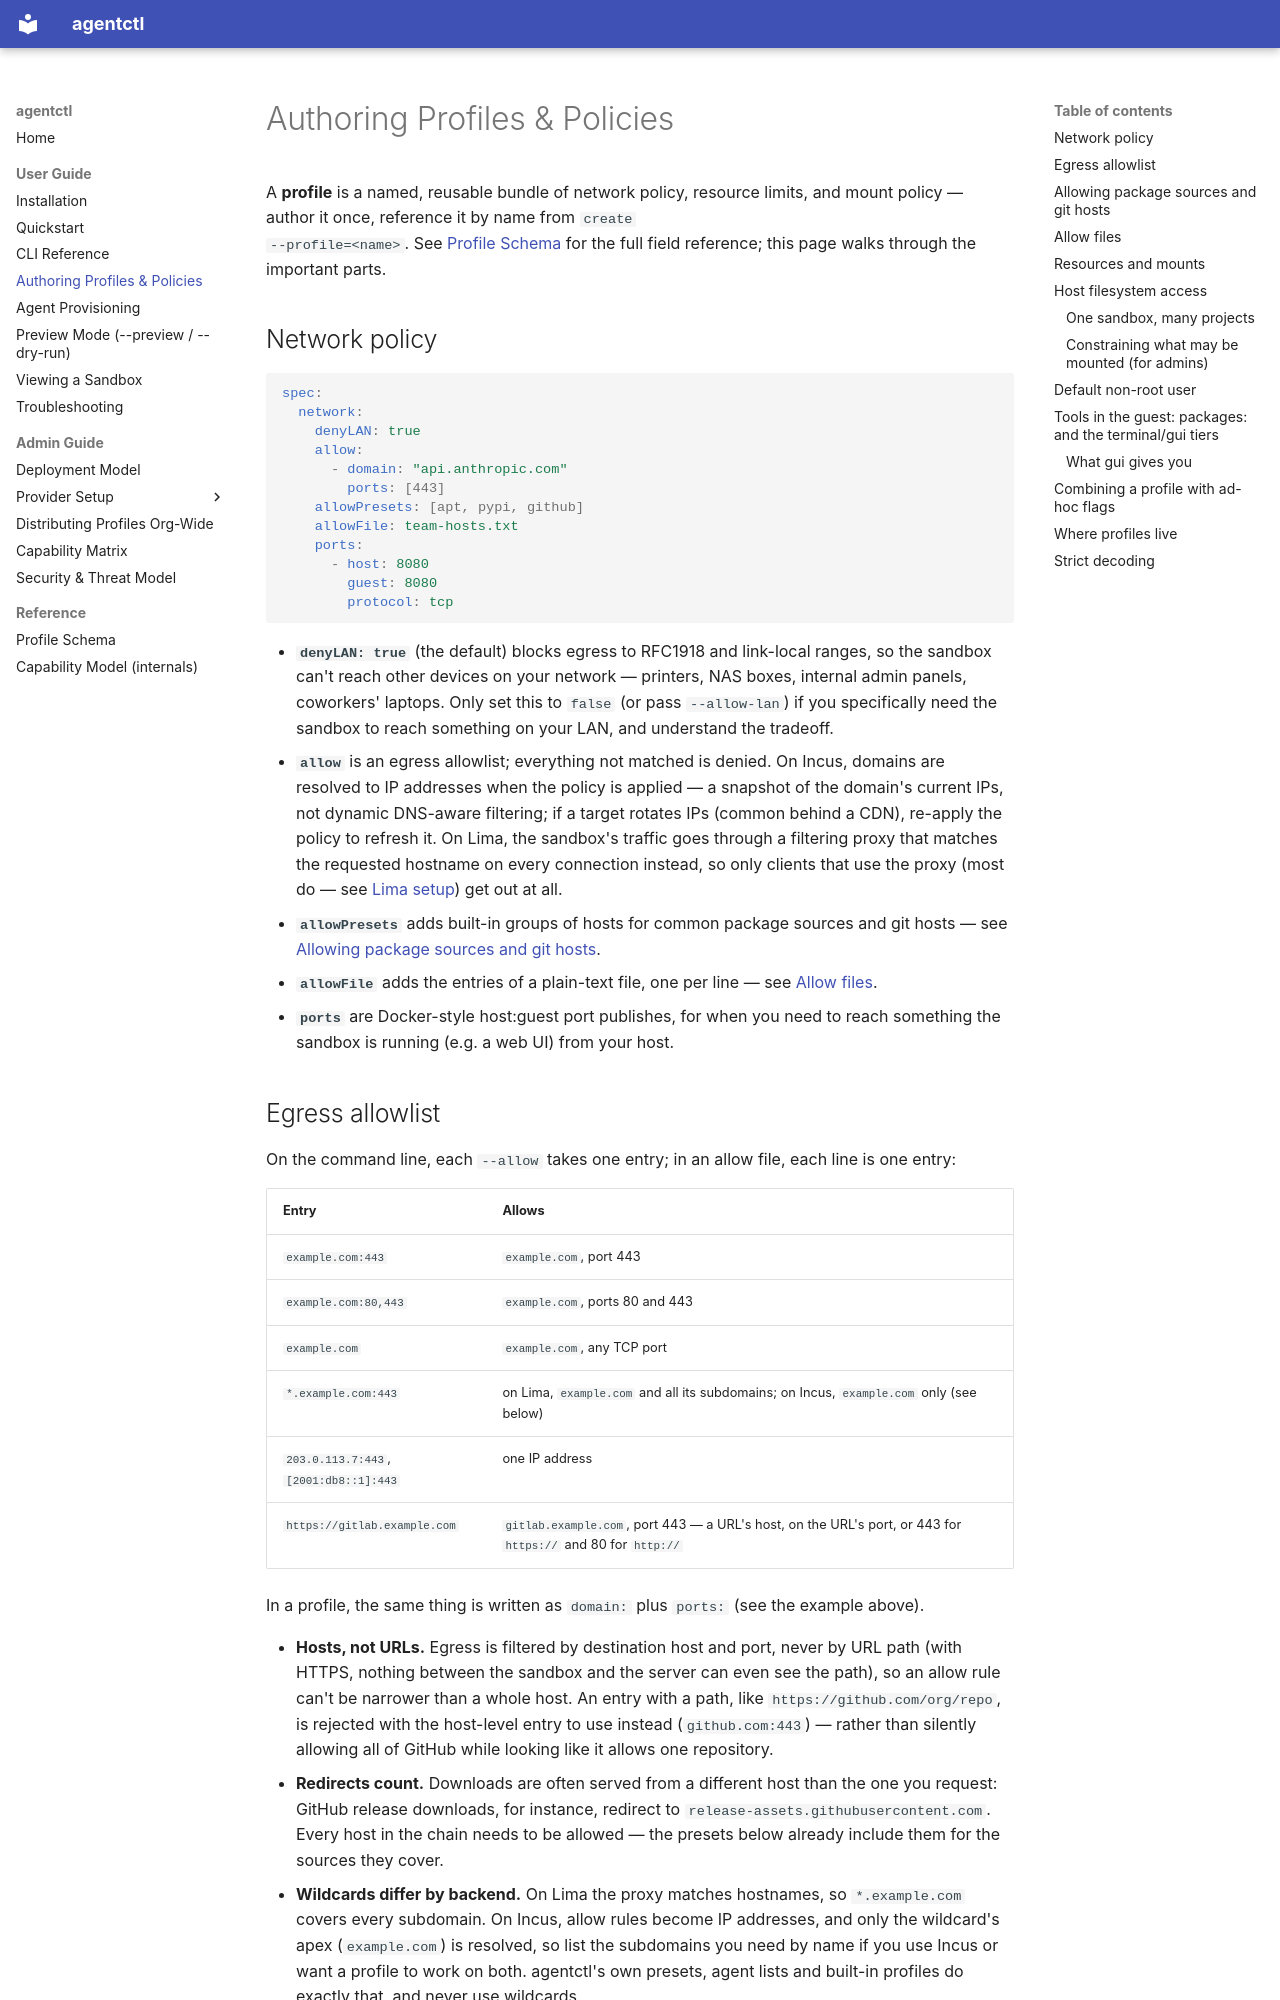

repository: apomonosi/sandboxing · page: user/profiles-and-policies/index.html · generator: mkdocs

# Authoring Profiles & Policies

A **profile** is a named, reusable bundle of network policy, resource limits,
and mount policy — author it once, reference it by name from `create
--profile=<name>`. See [Profile Schema](../reference/profile-schema.md) for
the full field reference; this page walks through the important parts.

## Network policy

```yaml
spec:
  network:
    denyLAN: true
    allow:
      - domain: "api.anthropic.com"
        ports: [443]
    allowPresets: [apt, pypi, github]
    allowFile: team-hosts.txt
    ports:
      - host: 8080
        guest: 8080
        protocol: tcp
```

- **`denyLAN: true`** (the default) blocks egress to RFC1918 and link-local
  ranges, so the sandbox can't reach other devices on your network — printers,
  NAS boxes, internal admin panels, coworkers' laptops. Only set this to
  `false` (or pass `--allow-lan`) if you specifically need the sandbox to
  reach something on your LAN, and understand the tradeoff.
- **`allow`** is an egress allowlist; everything not matched is denied. On
  Incus, domains are resolved to IP addresses when the policy is applied —
  a snapshot of the domain's current IPs, not dynamic DNS-aware filtering;
  if a target rotates IPs (common behind a CDN), re-apply the policy to
  refresh it. On Lima, the sandbox's traffic goes through a filtering proxy
  that matches the requested hostname on every connection instead, so only
  clients that use the proxy (most do — see
  [Lima setup](../admin/providers/lima-setup.md#what-this-means-in-practice))
  get out at all.
- **`allowPresets`** adds built-in groups of hosts for common package
  sources and git hosts — see
  [Allowing package sources and git hosts](#allowing-package-sources-and-git-hosts).
- **`allowFile`** adds the entries of a plain-text file, one per line — see
  [Allow files](#allow-files).
- **`ports`** are Docker-style host:guest port publishes, for when you need to
  reach something the sandbox is running (e.g. a web UI) from your host.
